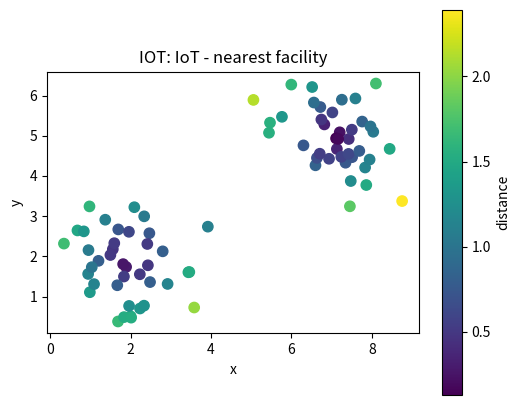
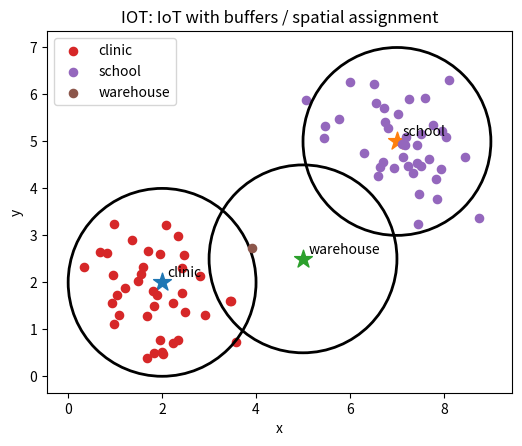

Recreate these plots in Python, in order.
# Shared setup for browser-friendly geospatial examples.
# These notebooks avoid heavy compiled GIS dependencies so they run well in JupyterLite/Pyodide.
import math
import random
from collections import defaultdict, deque
import numpy as np
import pandas as pd
import matplotlib.pyplot as plt

random.seed(7)
np.random.seed(7)

def make_points(n=60, centers=((2, 2), (7, 5)), spread=0.85):
    """Create clustered x/y observations with simple attributes."""
    pts = []
    for i in range(n):
        cx, cy = centers[i % len(centers)]
        x = np.random.normal(cx, spread)
        y = np.random.normal(cy, spread)
        pts.append({'id': i, 'x': x, 'y': y, 'group': chr(65 + (i % len(centers))), 'value': 10 + 2*x + y + np.random.normal(0, 1)})
    return pd.DataFrame(pts)

def grid_surface(nx=80, ny=60):
    """Synthetic elevation-like raster with hills and noise."""
    x = np.linspace(0, 10, nx)
    y = np.linspace(0, 8, ny)
    X, Y = np.meshgrid(x, y)
    Z = 70*np.exp(-((X-3.0)**2 + (Y-5.5)**2)/5.0) + 45*np.exp(-((X-7.5)**2 + (Y-2.5)**2)/3.0)
    Z += 4*np.sin(X*1.7) + 3*np.cos(Y*2.1)
    return X, Y, Z

def plot_points(df, title='Point layer', value_col='value'):
    fig, ax = plt.subplots(figsize=(6, 5))
    s = ax.scatter(df['x'], df['y'], c=df[value_col], s=55)
    ax.set_title(title)
    ax.set_xlabel('x')
    ax.set_ylabel('y')
    ax.set_aspect('equal', adjustable='box')
    fig.colorbar(s, ax=ax, label=value_col)
    plt.show()

def plot_raster(Z, title='Raster surface'):
    fig, ax = plt.subplots(figsize=(6, 5))
    im = ax.imshow(Z, origin='lower', extent=[0, 10, 0, 8])
    ax.set_title(title)
    ax.set_xlabel('x')
    ax.set_ylabel('y')
    fig.colorbar(im, ax=ax)
    plt.show()

def distance(a, b):
    return math.hypot(a[0]-b[0], a[1]-b[1])

def nearest_neighbor(df, facilities):
    rows = []
    for _, r in df.iterrows():
        dists = [(name, distance((r.x, r.y), xy)) for name, xy in facilities.items()]
        name, d = min(dists, key=lambda t: t[1])
        rows.append((name, d))
    out = df.copy()
    out['nearest'] = [r[0] for r in rows]
    out['distance'] = [r[1] for r in rows]
    return out

def moving_average_2d(A, radius=1):
    B = np.zeros_like(A, dtype=float)
    for i in range(A.shape[0]):
        for j in range(A.shape[1]):
            r0, r1 = max(0, i-radius), min(A.shape[0], i+radius+1)
            c0, c1 = max(0, j-radius), min(A.shape[1], j+radius+1)
            B[i, j] = A[r0:r1, c0:c1].mean()
    return B


# IOT: IoT mini-lab
points = make_points(80)
facilities = {'clinic': (2, 2), 'school': (7, 5), 'warehouse': (5, 2.5)}
assigned = nearest_neighbor(points, facilities)
plot_points(assigned, 'IOT: IoT - nearest facility', 'distance')

fig, ax = plt.subplots(figsize=(6, 5))
for facility, (x, y) in facilities.items():
    ax.scatter(x, y, marker='*', s=180)
    ax.text(x + 0.12, y + 0.12, facility)
for facility, group in assigned.groupby('nearest'):
    ax.scatter(group['x'], group['y'], s=35, label=facility)
    # Draw a simple buffer ring around each facility.
    fx, fy = facilities[facility]
    ring = plt.Circle((fx, fy), radius=2.0, fill=False, linewidth=2)
    ax.add_patch(ring)
ax.set_title('IOT: IoT with buffers / spatial assignment')
ax.set_xlabel('x'); ax.set_ylabel('y'); ax.legend(); ax.set_aspect('equal'); plt.show()

assigned.groupby('nearest').agg(features=('id','count'), average_distance=('distance','mean'), average_value=('value','mean')).round(2)
